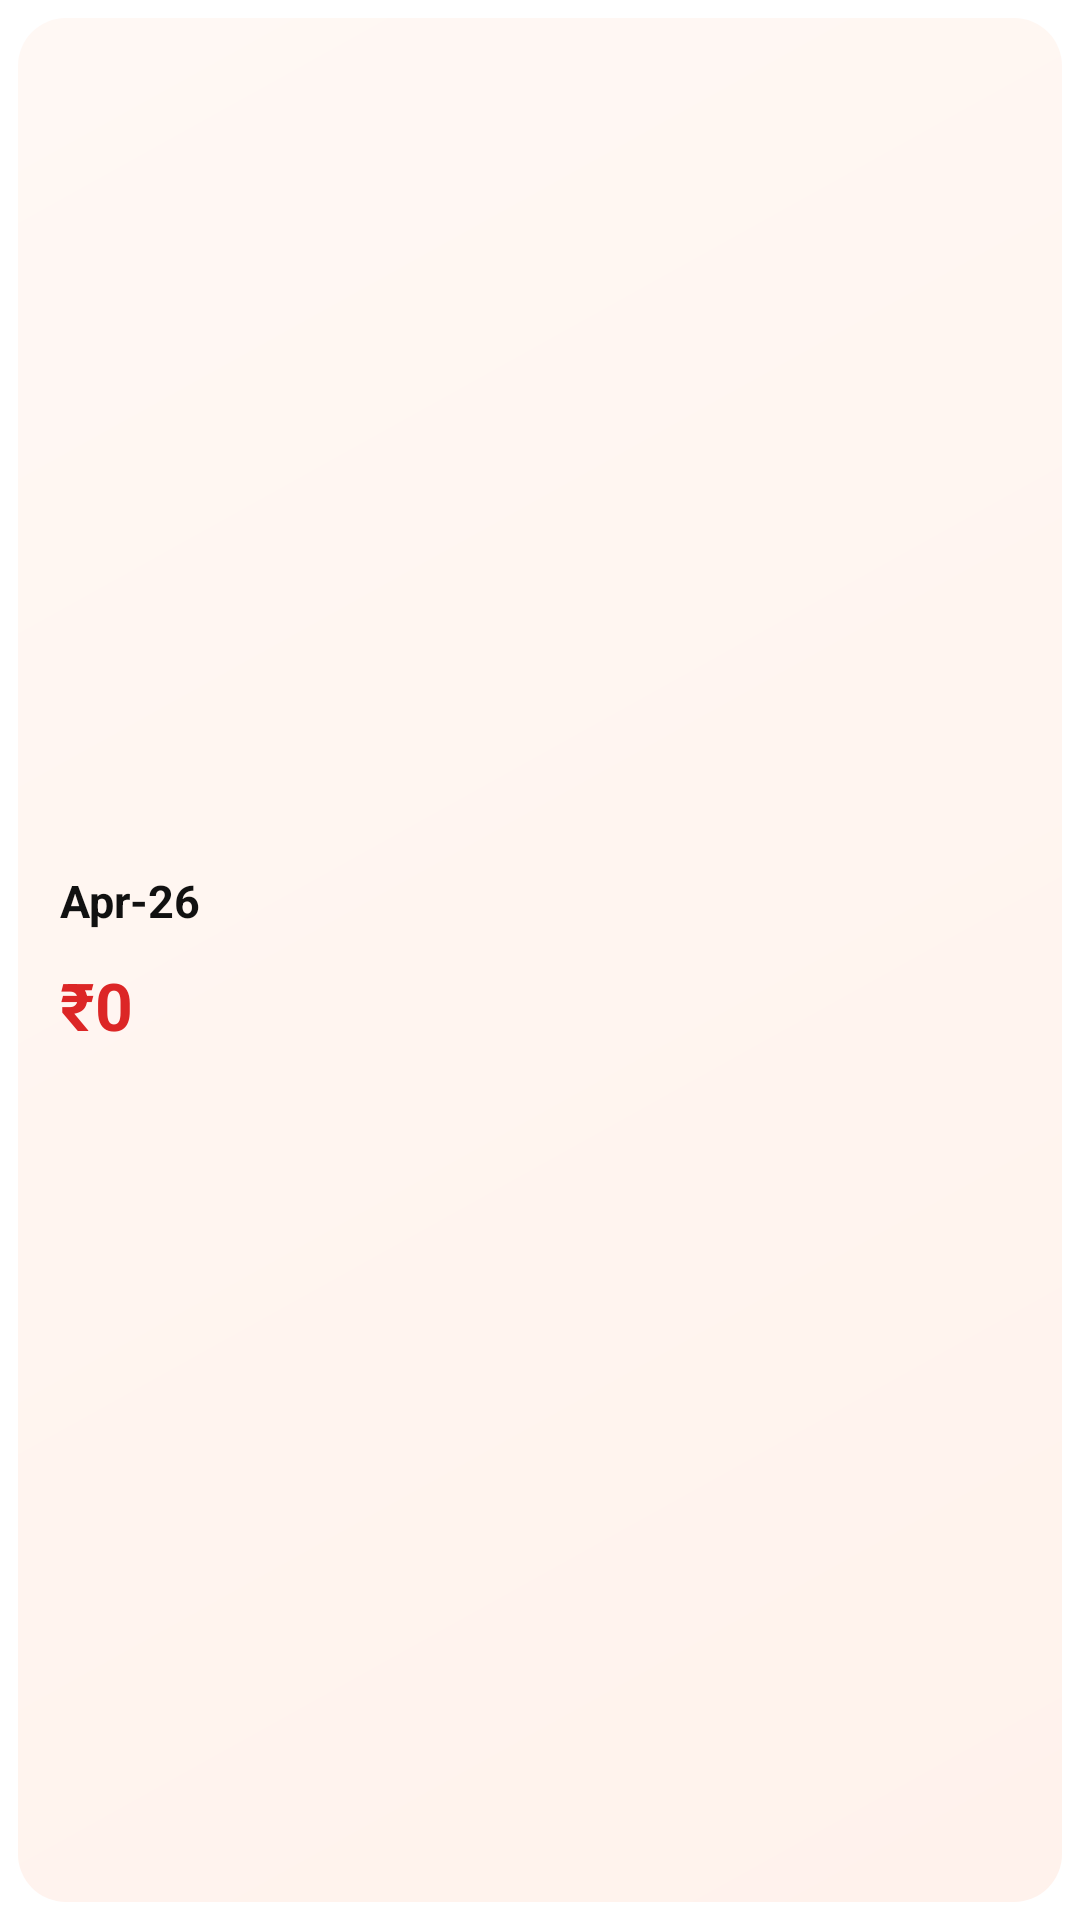

This screen was rendered from an Android layout file. Write that file and the resources it references.
<!-- AndroidManifest.xml: fallback theme Theme.MaterialComponents.DayNight.NoActionBar -->
<!-- res/layout/expense_home_widget_compact.xml -->
<?xml version="1.0" encoding="utf-8"?>
<FrameLayout xmlns:android="http://schemas.android.com/apk/res/android"
    android:id="@+id/widget_compact_container"
    android:layout_width="match_parent"
    android:layout_height="match_parent"
    android:padding="6dp">

    <LinearLayout
        android:layout_width="match_parent"
        android:layout_height="match_parent"
        android:background="@drawable/widget_card_bg"
        android:gravity="center_vertical"
        android:orientation="vertical"
        android:paddingStart="14dp"
        android:paddingTop="12dp"
        android:paddingEnd="14dp"
        android:paddingBottom="12dp">

        <TextView
            android:id="@+id/widget_compact_period"
            android:layout_width="match_parent"
            android:layout_height="wrap_content"
            android:ellipsize="end"
            android:maxLines="2"
            android:minHeight="20dp"
            android:text="Apr-26"
            android:textColor="#111111"
            android:textSize="15sp"
            android:textStyle="bold" />

        <TextView
            android:id="@+id/widget_compact_expense"
            android:layout_width="match_parent"
            android:layout_height="wrap_content"
            android:layout_marginTop="10dp"
            android:ellipsize="end"
            android:maxLines="2"
            android:minHeight="26dp"
            android:text="₹0"
            android:textColor="#DC2626"
            android:textSize="22sp"
            android:textStyle="bold" />
    </LinearLayout>
</FrameLayout>
<!-- resources referenced by this layout -->
<resources>
  <!-- drawable widget_card_bg (drawable) -->
  <?xml version="1.0" encoding="utf-8"?>
  <shape xmlns:android="http://schemas.android.com/apk/res/android"
      android:shape="rectangle">
      <gradient
          android:angle="135"
          android:endColor="@color/widget_theme_surface_soft"
          android:startColor="@color/widget_theme_surface"
          android:type="linear" />
      <corners android:radius="16dp" />
  </shape>
  <color name="widget_theme_surface_soft">#FFFFF8F4</color>
  <color name="widget_theme_surface">#FFFFF2EC</color>
</resources>
